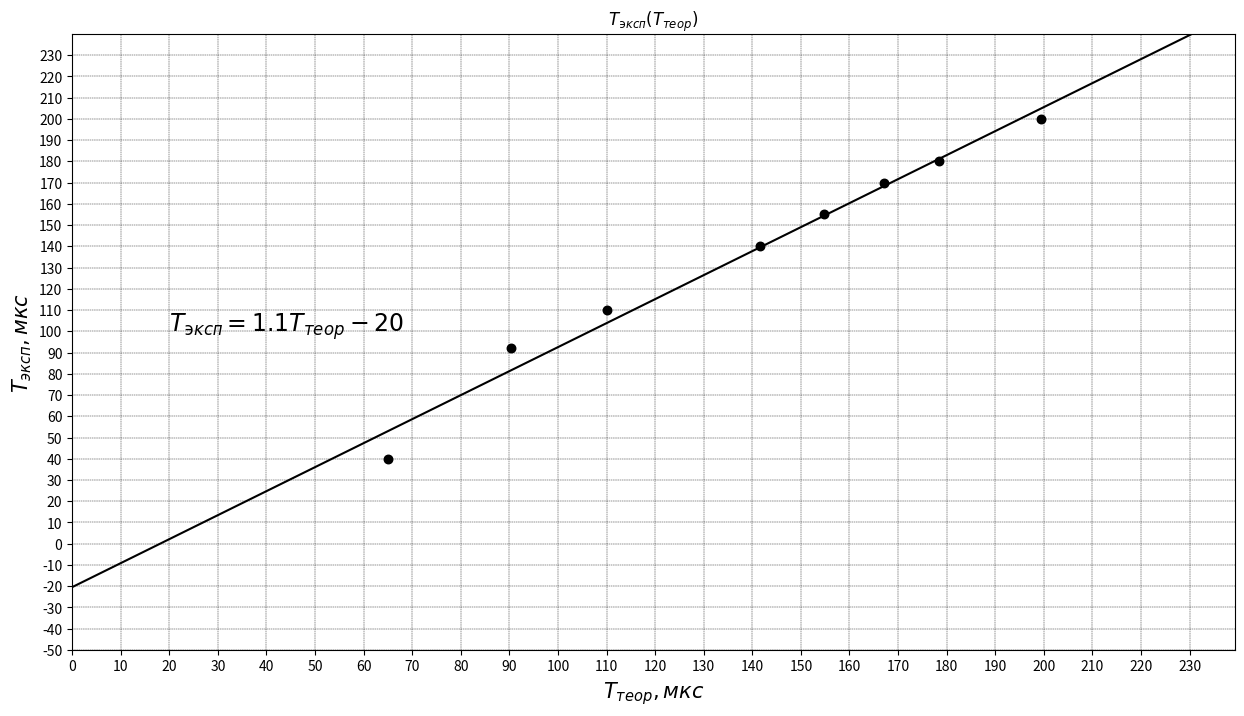

Write the Python code that produced this figure. (Note: this script raises an exception after producing the figure.)
import scipy.interpolate as inter
import numpy as np
import pandas as pd
import pylab as plt
from matplotlib.patches import FancyArrowPatch

mnk_fmt = {
        '$\overline{x}$' : "{:.2e}",
        '$\sigma_x^2$'   : "{:.2e}",
        '$\overline{y}$' : "{:.2f}",
        '$\sigma_y^2$'   : "{:.2e}",
        '$r_{xy}$'       : "{:.2e}",
        '$a$'            : "{:.2f}",
        '$\Delta a$'     : "{:.2f}",
        '$b$'            : "{:.2f}",
        '$\Delta b$'     : "{:.2f}",
}

def least_sq(x, y):
    sx = (x**2).mean() - (x.mean())**2
    sy = (y**2).mean() - (y.mean())**2
    rxy = (y*x).mean() - (y.mean() * x.mean())
    a = rxy / sx
    da = (1/(len(x) - 2) * (sy/sx - a**2))**(0.5)
    b = y.mean() - a * x.mean()
    db = da*(sx + (x.mean())**2)**(1/2)
    dat = pd.DataFrame({
        '$\overline{x}$' : [x.mean()],
        '$\sigma_x^2$'   : [sx],
        '$\overline{y}$' : [y.mean()],
        '$\sigma_y^2$'   : [sy],
        '$r_{xy}$'       : [rxy],
        '$a$'            : [a],
        '$\Delta a$'     : [da],
        '$b$'            : [b],
        '$\Delta b$'     : [db],
    })
    return dat, [x.mean(), sx, y.mean(), sy, rxy, a, da, b, db]


def lin_plot(x, y, color, marker = '.'):
    coeffs = np.polyfit(x, y, 1)
    print(f"k={coeffs[0]}, b={coeffs[1]}")
    equ = lambda x: coeffs[0] * x + coeffs[1]
    
    plt.scatter(x, y, marker=marker, color = color, s=150)
    
    x_space = np.linspace(min(x)/5 - 100, max(x)*2, 100)    
    plt.plot(x_space, equ(x_space), color = color)

y1 = np.array([40,92,110,140,155,170,180,200])
x1 = np.array([65.0,90.4,110.1,141.5,154.8,167.1,178.5,199.4])


plt.figure(figsize = (15,8))

plt.grid(color = 'black', linestyle = '--', linewidth = 0.3)

plt.title("$Т_{϶ᴋᴄᴨ}(Т_{теор})$")
plt.xlabel("$T_{теор}, мкс$", fontsize=15)
plt.ylabel("$T_{эксп}, мкс$", fontsize=15)

plt.yticks(np.arange(-50, max(y1)*1.2, step=10))
plt.xticks(np.arange(0, max(x1)*1.2, step=10))

plt.ylim(-50, max(y1)*1.2)
plt.xlim(0, max(x1)*1.2)

lin_plot(x1, y1, 'black')
plt.text(x=20, y=100, s="$Т_{϶ᴋᴄᴨ} = 1.1T_{теор} - 20$", fontsize=17)

df, dat = least_sq(x1, y1)
latex = df.style.hide(level=0, axis=0).format(mnk_fmt).to_latex()
print(latex)


plt.savefig("gr1.png")
plt.show()
